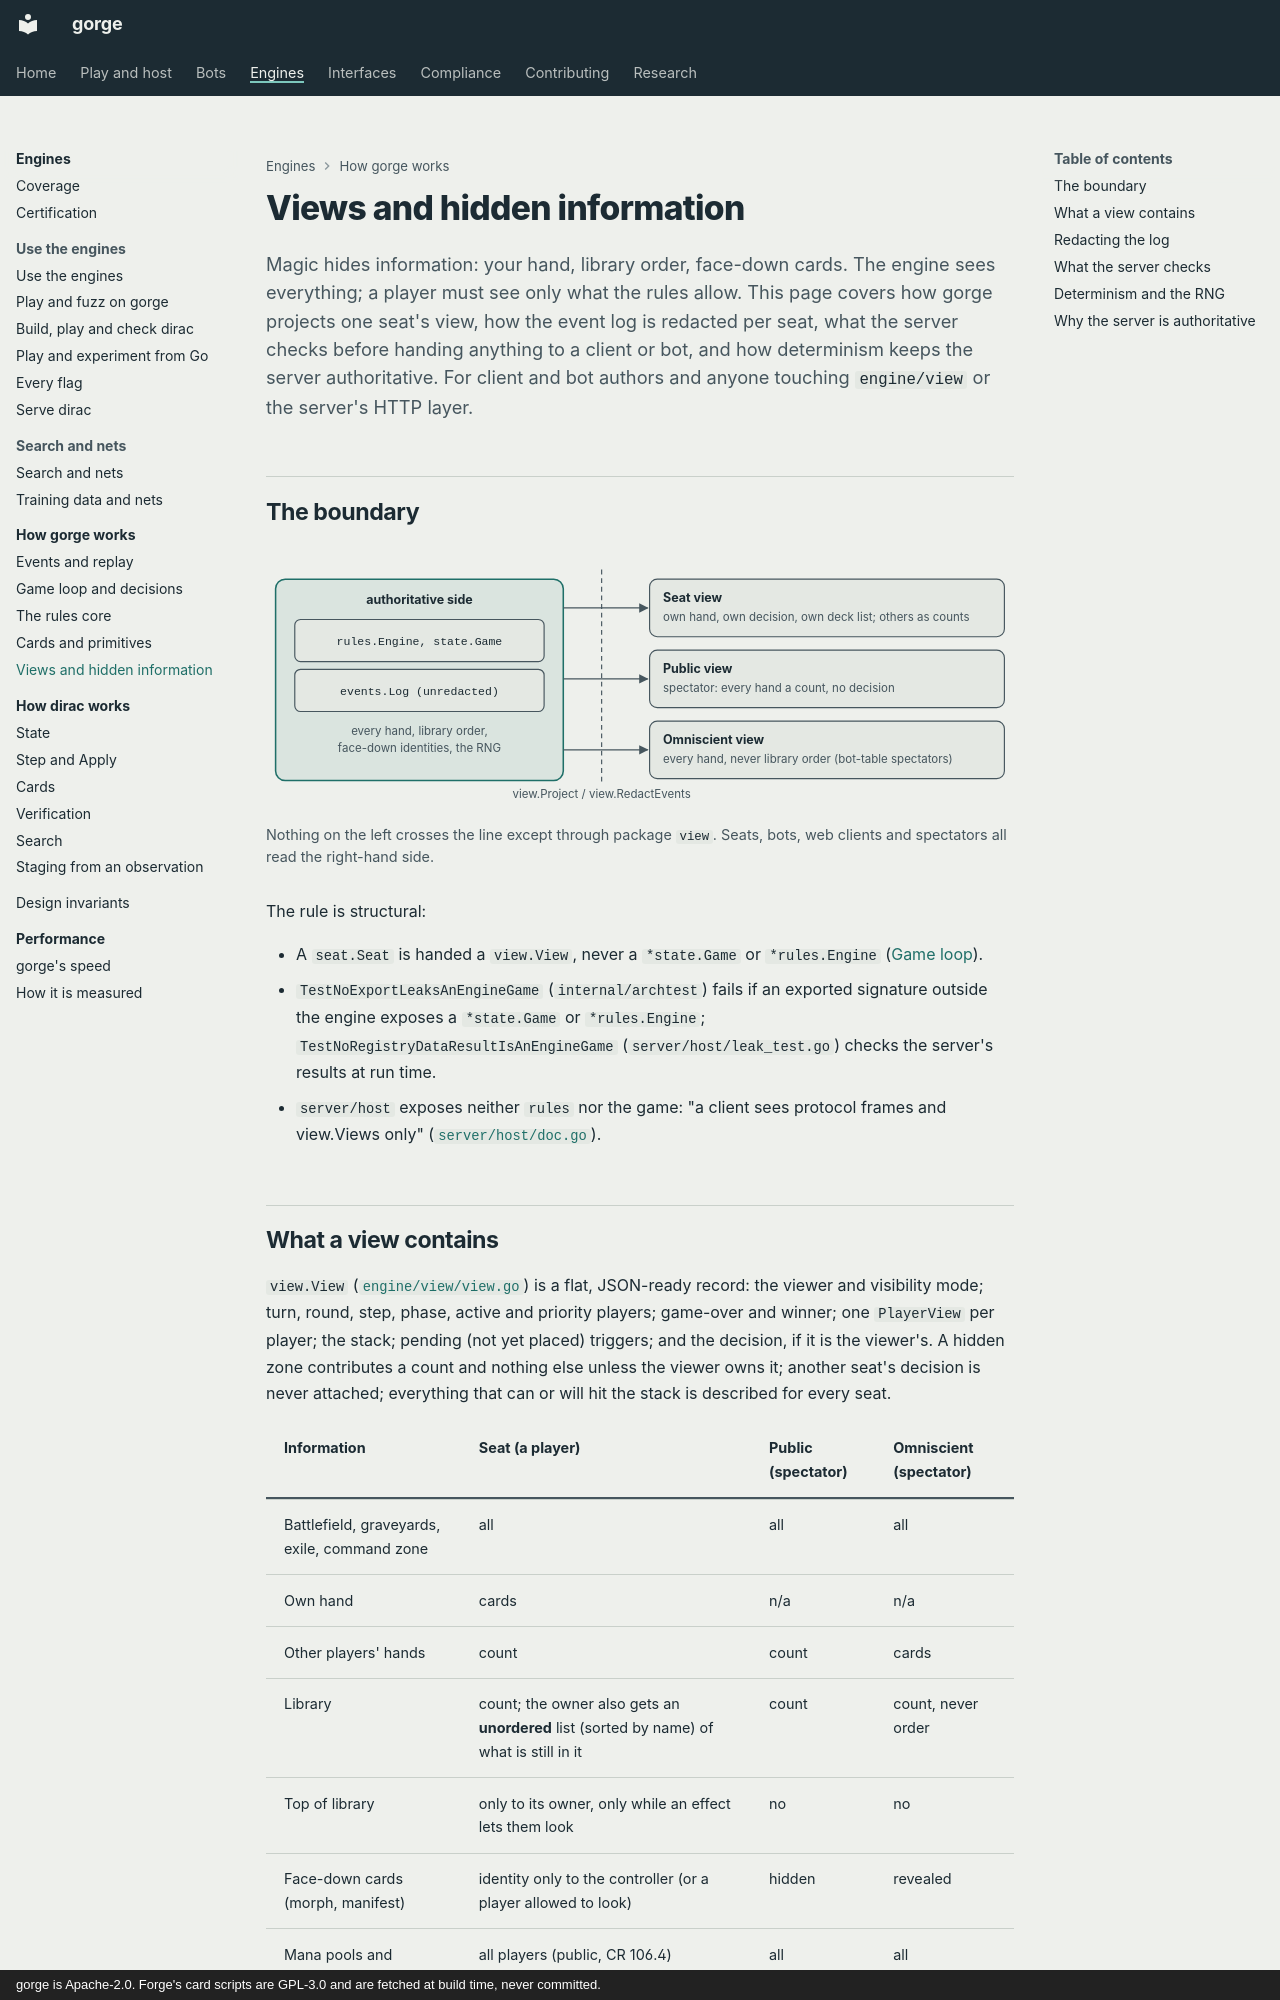

repository: adams-shaun/gorge · page: architecture/gorge/views/index.html · generator: mkdocs · copyright: gorge is Apache-2.0. Forge's card scripts are GPL-3.0 and are fetched at build time, never committed.

# Views and hidden information

Magic hides information: your hand, library order, face-down cards. The engine
sees everything; a player must see only what the rules allow. This page covers
how gorge projects one seat's view, how the event log is redacted per seat, what
the server checks before handing anything to a client or bot, and how
determinism keeps the server authoritative. For client and bot authors and
anyone touching `engine/view` or the server's HTTP layer.

## The boundary

<figure markdown>
<svg viewBox="0 0 780 250" width="100%" role="img" aria-label="The information boundary: the engine and its full game state are on the server side; only a redacted view.View and redacted events cross to seats, clients and spectators">
  <defs>
    <marker id="vw-a" viewBox="0 0 10 10" refX="9" refY="5" markerWidth="7" markerHeight="7" orient="auto"><path d="M0,0 L10,5 L0,10 z" class="dg-arrow"/></marker>
  </defs>
  <rect x="10" y="20" width="300" height="210" rx="10" class="dg-box-accent"/>
  <text x="160" y="46" text-anchor="middle" class="dg-text-bold">authoritative side</text>
  <rect x="30" y="62" width="260" height="44" rx="6" class="dg-box"/>
  <text x="160" y="89" text-anchor="middle" class="dg-text-mono">rules.Engine, state.Game</text>
  <rect x="30" y="114" width="260" height="44" rx="6" class="dg-box"/>
  <text x="160" y="141" text-anchor="middle" class="dg-text-mono">events.Log (unredacted)</text>
  <text x="160" y="182" text-anchor="middle" class="dg-text-muted">every hand, library order,</text>
  <text x="160" y="200" text-anchor="middle" class="dg-text-muted">face-down identities, the RNG</text>
  <line x1="350" y1="10" x2="350" y2="232" class="dg-line-dashed"/>
  <text x="350" y="248" text-anchor="middle" class="dg-text-muted">view.Project / view.RedactEvents</text>
  <rect x="400" y="20" width="370" height="60" rx="8" class="dg-box"/>
  <text x="414" y="44" class="dg-text-bold">Seat view</text>
  <text x="414" y="64" class="dg-text-muted">own hand, own decision, own deck list; others as counts</text>
  <rect x="400" y="94" width="370" height="60" rx="8" class="dg-box"/>
  <text x="414" y="118" class="dg-text-bold">Public view</text>
  <text x="414" y="138" class="dg-text-muted">spectator: every hand a count, no decision</text>
  <rect x="400" y="168" width="370" height="60" rx="8" class="dg-box"/>
  <text x="414" y="192" class="dg-text-bold">Omniscient view</text>
  <text x="414" y="212" class="dg-text-muted">every hand, never library order (bot-table spectators)</text>
  <line x1="310" y1="50" x2="398" y2="50" class="dg-line" marker-end="url(#vw-a)"/>
  <line x1="310" y1="124" x2="398" y2="124" class="dg-line" marker-end="url(#vw-a)"/>
  <line x1="310" y1="198" x2="398" y2="198" class="dg-line" marker-end="url(#vw-a)"/>
</svg>
<figcaption>Nothing on the left crosses the line except through package
<code>view</code>. Seats, bots, web clients and spectators all read the
right-hand side.</figcaption>
</figure>
The rule is structural:

- A `seat.Seat` is handed a `view.View`, never a `*state.Game` or
  `*rules.Engine` ([Game loop](game-loop.md#the-seat-contract)).
- `TestNoExportLeaksAnEngineGame` (`internal/archtest`) fails if an exported
  signature outside the engine exposes a `*state.Game` or `*rules.Engine`;
  `TestNoRegistryDataResultIsAnEngineGame` (`server/host/leak_test.go`) checks the
  server's results at run time.
- `server/host` exposes neither `rules` nor the game: "a client sees protocol
  frames and view.Views only"
  ([`server/host/doc.go`](https://github.com/adams-shaun/gorge/blob/main/server/host/doc.go)).
